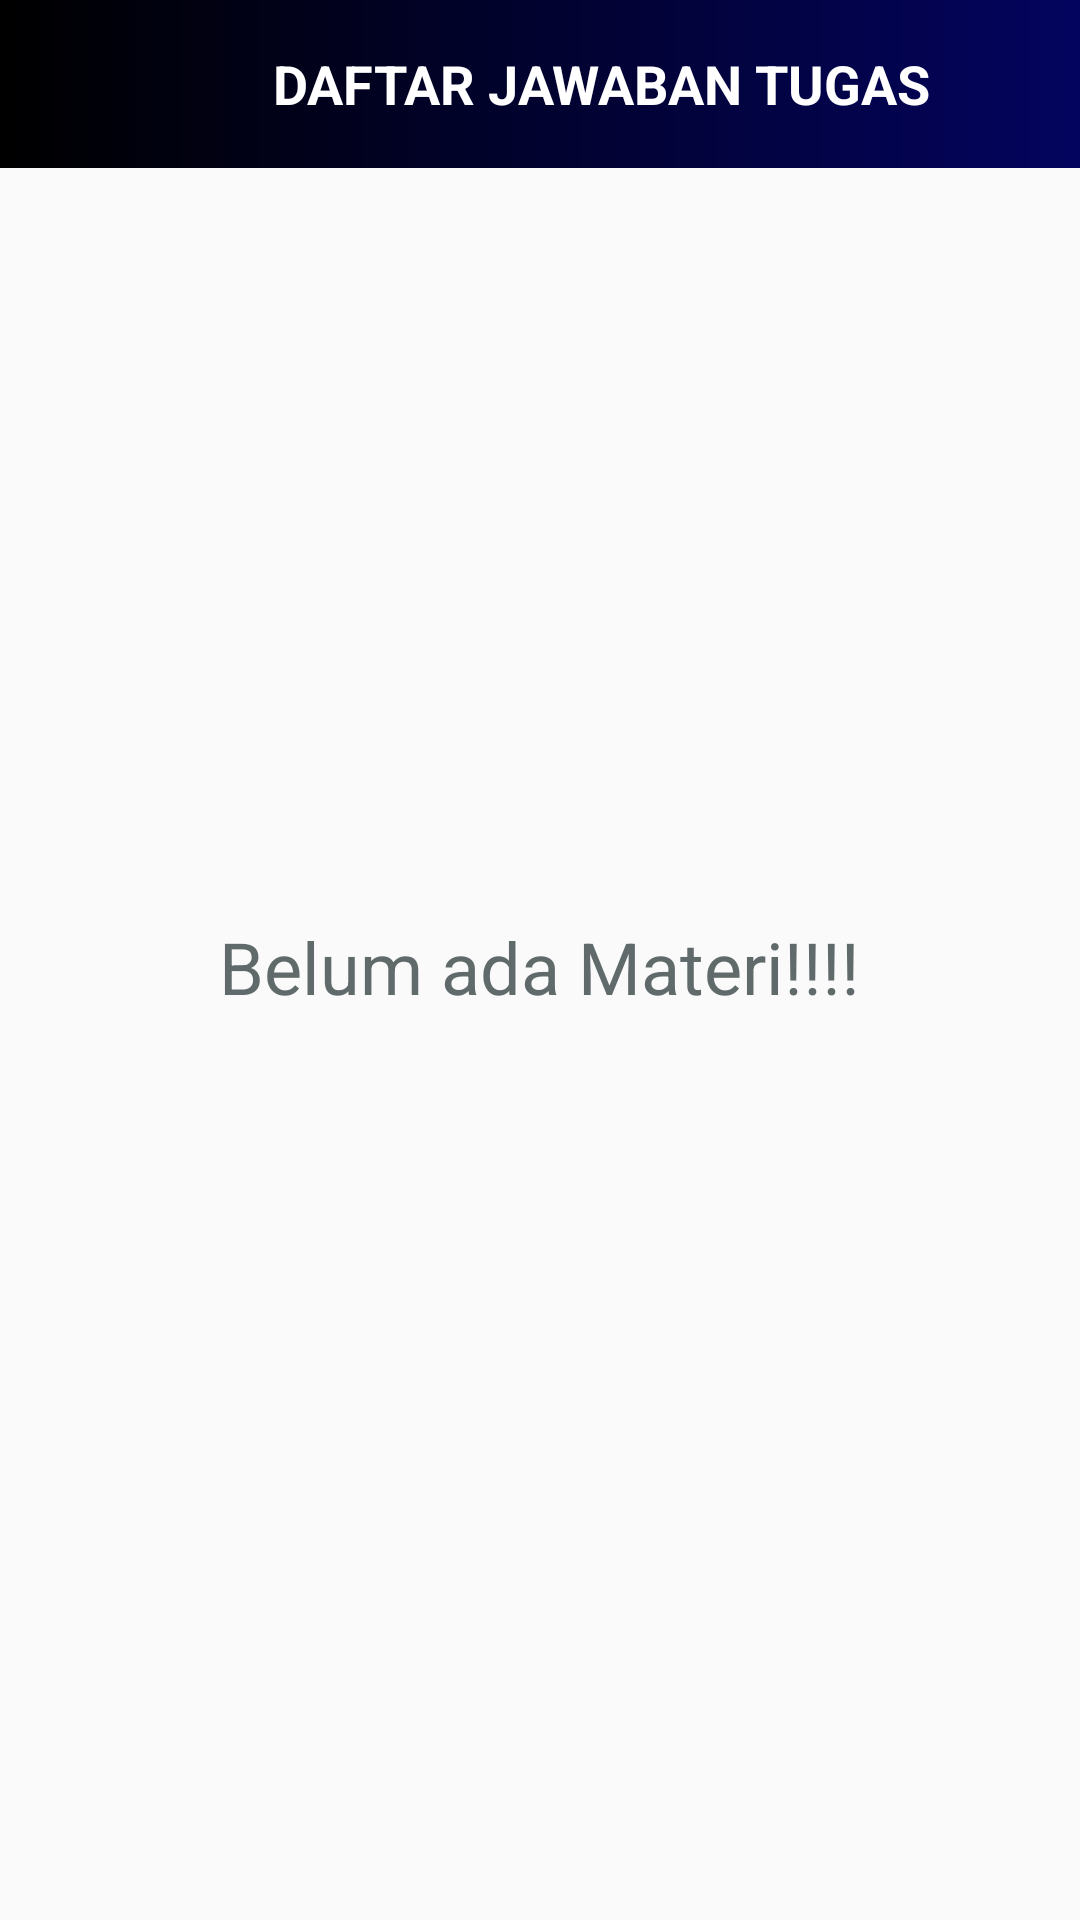

This screen was rendered from an Android layout file. Write that file and the resources it references.
<!-- AndroidManifest.xml: activity theme AppTheme -->
<!-- res/layout/activity_jawaban_list.xml -->
<?xml version="1.0" encoding="utf-8"?>
<ScrollView xmlns:android="http://schemas.android.com/apk/res/android"
    xmlns:app="http://schemas.android.com/apk/res-auto"
    xmlns:tools="http://schemas.android.com/tools"
    android:layout_width="match_parent"
    android:layout_height="match_parent">

    <LinearLayout
        android:layout_width="match_parent"
        android:layout_height="wrap_content"
        android:orientation="vertical"
        tools:context=".activities.MateriListActivity">

        <androidx.appcompat.widget.Toolbar
            android:id="@+id/toolbar_jawaban_list_activity"
            android:layout_width="match_parent"
            android:layout_height="?attr/actionBarSize"
            android:background="@drawable/app_gradient_color_background">

            <TextView
                android:id="@+id/tv_title"
                android:layout_width="match_parent"
                android:layout_height="match_parent"
                android:gravity="center"
                android:paddingStart="25dp"
                android:paddingEnd="0dp"
                android:text="DAFTAR JAWABAN TUGAS"
                android:textColor="@color/white"
                android:textSize="18sp"
                android:textStyle="bold" />
        </androidx.appcompat.widget.Toolbar>

        <androidx.recyclerview.widget.RecyclerView
            android:id="@+id/rv_jawaban_list"
            android:layout_width="match_parent"
            android:layout_height="wrap_content"
            android:layout_margin="5dp"
            android:visibility="gone"/>


        <TextView
            android:id="@+id/tv_no_jawaban_available"
            android:layout_width="wrap_content"
            android:layout_height="wrap_content"
            android:gravity="center"
            android:paddingTop="250dp"
            android:layout_gravity="center"
            android:textSize="24dp"
            android:text="Belum ada Materi!!!!"
            android:textColor="@color/dark_grey"/>


    </LinearLayout>
</ScrollView>
<!-- resources referenced by this layout -->
<resources>
  <color name="dark_grey">#606a6a</color>
  <color name="white">#FFFFFFFF</color>
  <!-- drawable app_gradient_color_background (drawable) -->
  <?xml version="1.0" encoding="utf-8"?>
  
  <shape xmlns:android="http://schemas.android.com/apk/res/android"
      android:shape="rectangle">
  
      <gradient
          android:angle="360"
          android:endColor="@color/bluePrimary"
          android:startColor="@color/black"
          android:type="linear" />
  
  </shape>
  <style name="AppTheme" parent="Theme.MaterialComponents.Light.NoActionBar.Bridge">
          <item name="colorOnSurfaceVariant">@color/bluePrimary</item>
      </style>
  <color name="bluePrimary">#03045E</color>
  <color name="black">#FF000000</color>
</resources>
